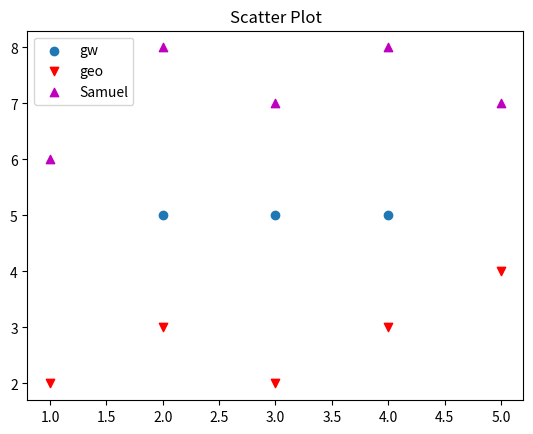

This chart was generated by the following Python code:
import matplotlib.pyplot as plt

x1 = [2,3,4]
y1 = [5,5,5]
x2 = [1,2,3,4,5]
y2 = [2,3,2,3,4]
y3 = [6,8,7,8,7]

plt.scatter(x1,y1,label="gw")
plt.scatter(x2, y2, label="geo", marker='v', color='r')
plt.scatter(x2, y3, label="Samuel", marker='^', color='m')
plt.title('Scatter Plot')
plt.legend()
plt.show()

''' 
"." point
"," pixel
"o" circle
"v" triangle_down
"^" triangle_up 
'''
